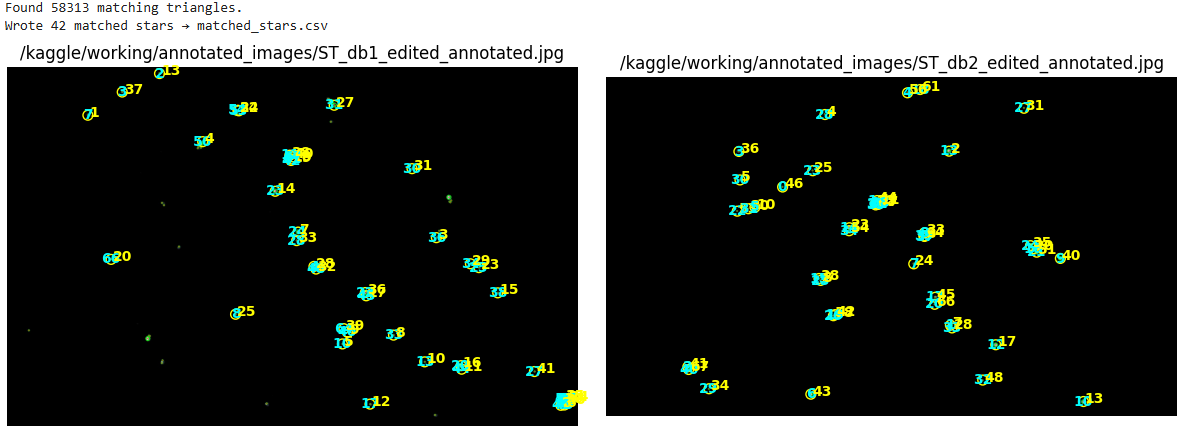

The file beside this chart, header and first rows:
id1, count1, id2, count2
24, 3537, 7, 5602
48, 3401, 32, 5594
28, 3374, 33, 5399
4, 3373, 28, 5350
27, 3337, 41, 5347
7, 3329, 1, 5265
23, 3243, 14, 4917
45, 3074, 17, 4816
44, 3027, 11, 4786
46, 3022, 0, 4598
20, 3020, 16, 4583
40, 3020, 9, 4567
22, 2999, 36, 4552
47, 2977, 35, 4548
51, 2965, 21, 4528
13, 2940, 10, 4489
3, 2937, 37, 4476
11, 2885, 38, 4453
35, 2880, 24, 4442
64, 2849, 39, 4336
54, 2795, 34, 4245
36, 2767, 3, 4141
33, 2749, 8, 3926
53, 2747, 22, 3904
66, 2747, 20, 3856
58, 2703, 26, 3736
5, 2685, 30, 3709
17, 2679, 12, 3670
30, 2665, 31, 3642
10, 2656, 5, 3631
42, 2635, 19, 3610
61, 2599, 18, 3598
41, 2575, 2, 3554
43, 2512, 6, 3530
67, 2498, 40, 3472
25, 2455, 23, 3405
38, 2436, 15, 3363
2, 2424, 13, 3296
8, 2412, 25, 3252
56, 2406, 4, 3100
34, 2392, 29, 2902
31, 2368, 27, 2749
